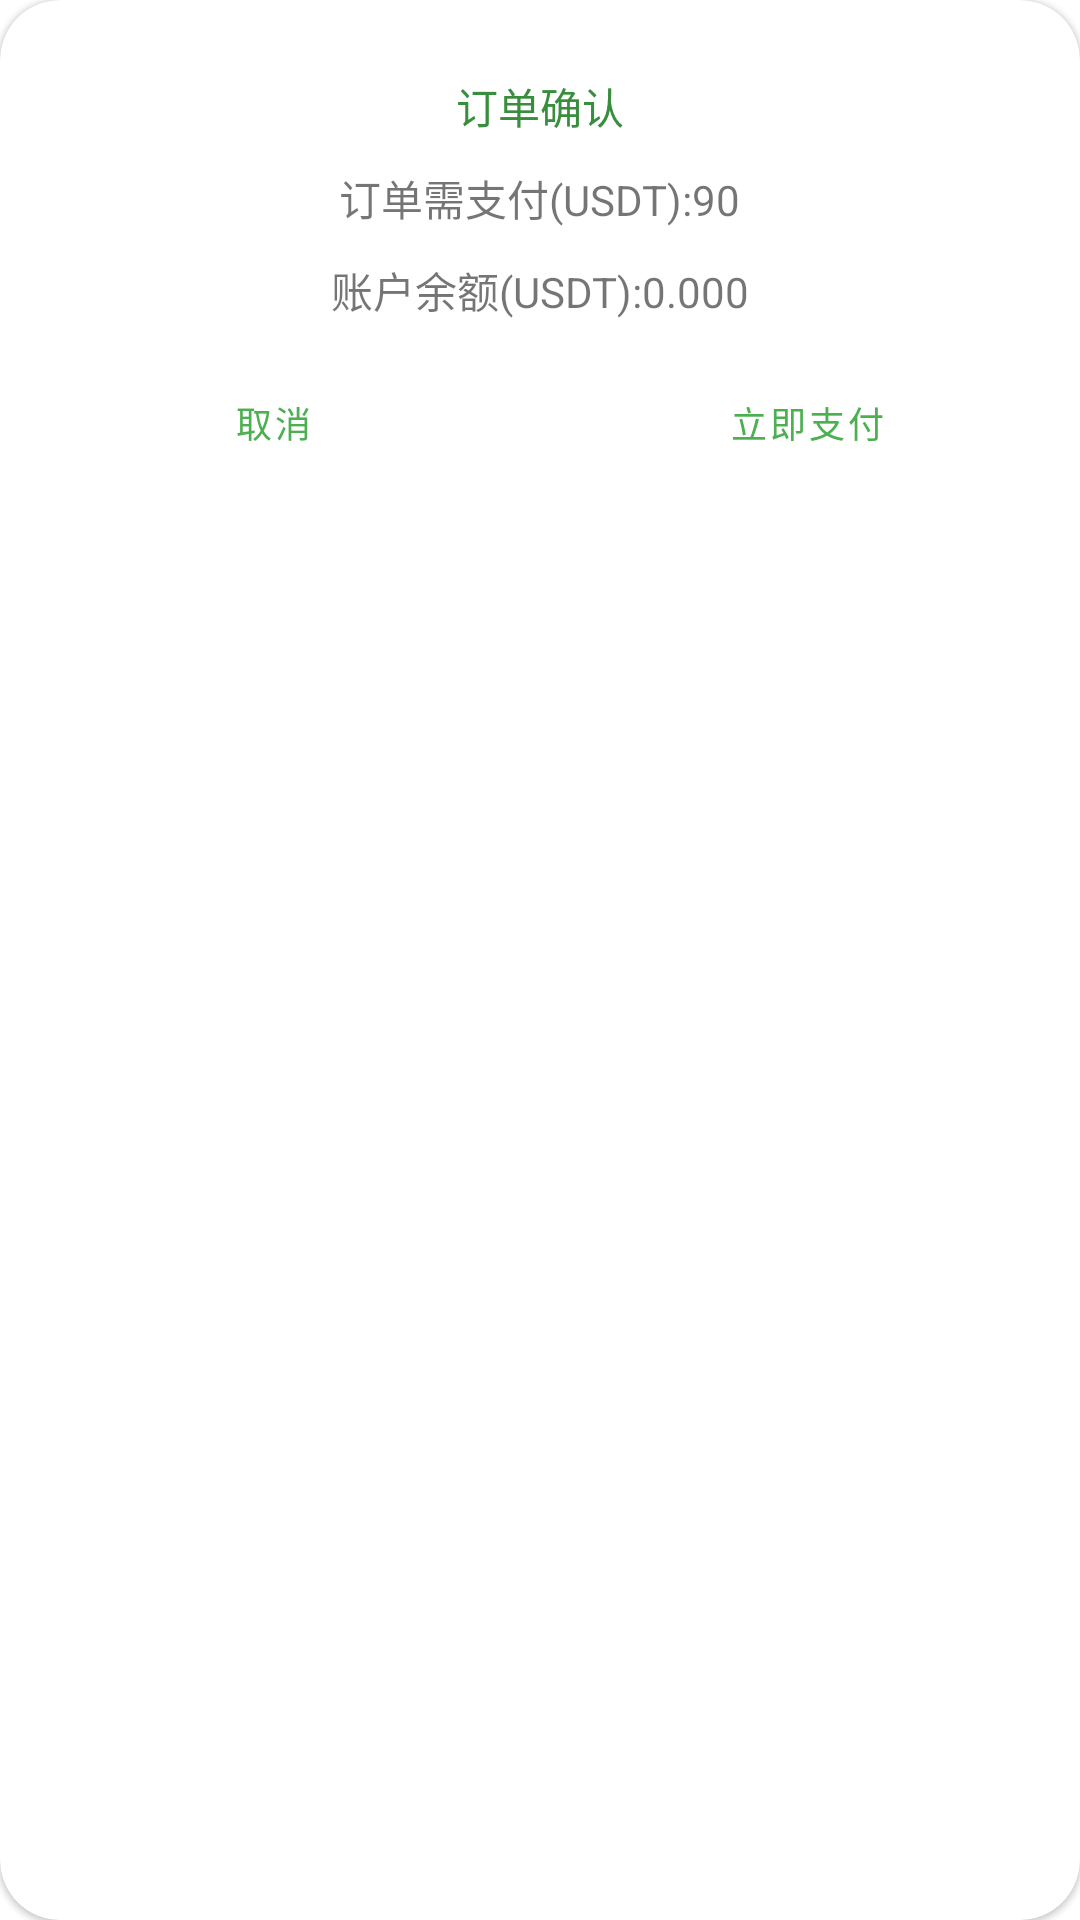

This screen was rendered from an Android layout file. Write that file and the resources it references.
<!-- AndroidManifest.xml: application theme Theme.BzzMaster -->
<!-- res/layout/dialog_submit_order.xml -->
<?xml version="1.0" encoding="utf-8"?>
<com.google.android.material.circularreveal.cardview.CircularRevealCardView xmlns:android="http://schemas.android.com/apk/res/android"
    xmlns:app="http://schemas.android.com/apk/res-auto"
    xmlns:tools="http://schemas.android.com/tools"
    android:layout_width="match_parent"
    android:layout_height="wrap_content"
    app:cardCornerRadius="20dp">

    <androidx.constraintlayout.widget.ConstraintLayout
        android:layout_width="match_parent"
        android:layout_height="wrap_content">

        <com.google.android.material.textview.MaterialTextView
            android:id="@+id/tvTitle"
            android:layout_width="wrap_content"
            android:layout_height="wrap_content"
            android:layout_marginTop="25dp"
            android:text="订单确认"
            android:textColor="@color/green_primary_dark"
            android:textSize="14sp"
            app:layout_constraintEnd_toEndOf="parent"
            app:layout_constraintStart_toStartOf="parent"
            app:layout_constraintTop_toTopOf="parent" />

        <com.google.android.material.textview.MaterialTextView
            android:id="@+id/tvPriceDifference"
            android:layout_width="wrap_content"
            android:layout_height="wrap_content"
            android:layout_marginTop="10dp"
            android:text="是否余额不足，计算差多少金额:"
            android:textColor="@color/green_primary_dark"
            android:textSize="12sp"
            android:visibility="gone"
            app:layout_constraintEnd_toEndOf="@+id/tvTitle"
            app:layout_constraintStart_toStartOf="@+id/tvTitle"
            app:layout_constraintTop_toBottomOf="@+id/tvTitle"
            app:layout_goneMarginTop="10dp" />

        <com.google.android.material.textview.MaterialTextView
            android:id="@+id/tvNeedPrice"
            android:layout_width="wrap_content"
            android:layout_height="wrap_content"
            android:layout_marginTop="10dp"
            android:text="订单需支付(USDT):90"
            app:layout_constraintEnd_toEndOf="@+id/tvPriceDifference"
            app:layout_constraintStart_toStartOf="@+id/tvPriceDifference"
            app:layout_constraintTop_toBottomOf="@id/tvPriceDifference"
            app:layout_goneMarginTop="10dp" />

        <com.google.android.material.textview.MaterialTextView
            android:id="@+id/tvBalance"
            android:layout_width="wrap_content"
            android:layout_height="wrap_content"
            android:layout_marginTop="10dp"
            android:text="账户余额(USDT):0.000"
            app:layout_constraintEnd_toEndOf="@+id/tvNeedPrice"
            app:layout_constraintStart_toStartOf="@+id/tvNeedPrice"
            app:layout_constraintTop_toBottomOf="@id/tvNeedPrice"
            app:layout_goneMarginTop="10dp" />

        <com.google.android.material.button.MaterialButton
            android:id="@+id/btnCancel"
            style="@style/Widget.MaterialComponents.Button.TextButton"
            android:layout_width="0dp"
            android:layout_height="match_parent"
            android:layout_marginStart="10dp"
            android:layout_marginTop="10dp"
            android:focusableInTouchMode="false"
            android:layout_marginBottom="6dp"
            android:layout_weight="1"
            android:insetTop="5dp"
            android:insetBottom="5dp"
            android:text="取消"
            android:textSize="12sp"
            app:cornerRadius="10dp"
            app:layout_constraintBottom_toBottomOf="parent"
            app:layout_constraintEnd_toStartOf="@id/btnPayImmediately"
            app:layout_constraintStart_toStartOf="parent"
            app:layout_constraintTop_toBottomOf="@+id/tvBalance" />

        <com.google.android.material.button.MaterialButton
            android:id="@+id/btnPayImmediately"
            style="@style/Widget.MaterialComponents.Button.TextButton"
            android:focusableInTouchMode="false"
            android:layout_width="0dp"
            android:layout_height="match_parent"
            android:layout_marginStart="16dp"
            android:layout_marginTop="10dp"
            android:layout_marginEnd="10dp"
            android:layout_marginBottom="6dp"
            android:layout_weight="1"
            android:insetTop="5dp"
            android:insetBottom="5dp"
            android:text="立即支付"
            android:textSize="12sp"
            app:cornerRadius="10dp"
            app:layout_constraintBottom_toBottomOf="parent"
            app:layout_constraintEnd_toEndOf="parent"
            app:layout_constraintStart_toEndOf="@id/btnCancel"
            app:layout_constraintTop_toBottomOf="@+id/tvBalance" />
    </androidx.constraintlayout.widget.ConstraintLayout>
</com.google.android.material.circularreveal.cardview.CircularRevealCardView>
<!-- resources referenced by this layout -->
<resources>
  <color name="green_primary_dark">#388E3C</color>
  <style name="Theme.BzzMaster" parent="Theme.MaterialComponents.Light.NoActionBar">
          
          <item name="colorPrimary">@color/green_primary</item>
          <item name="colorPrimaryVariant">@color/green_primary</item>
          <item name="colorOnPrimary">@color/white</item>
          
          <item name="colorSecondary">@color/green_primary</item>
          <item name="colorSecondaryVariant">@color/teal_700</item>
          <item name="colorOnSecondary">@color/black</item>
          
  
          <item name="android:statusBarColor">@color/transparent</item>
          <item name="android:fitsSystemWindows">true</item>
          
      </style>
  <color name="green_primary">#4CAF50</color>
  <color name="white">#FFFFFF</color>
  <color name="teal_700">#FF018786</color>
  <color name="black">#000000</color>
  <color name="transparent">#00000000</color>
</resources>
